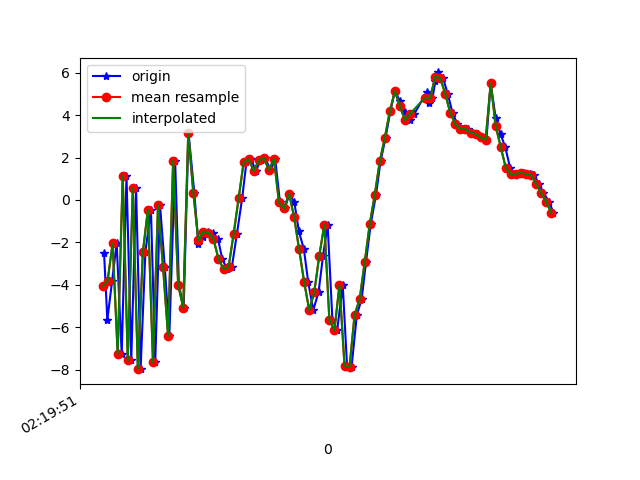

Values plotted in this chart, from the file beside it:
1617848392046, 544035607405299, -2.489918, 1.1694565, -5.138743
1617848392059, 544035626636069, -5.653, 0.7872, 9.269
1617848392078, 544035645866839, -3.801, 0.7948, -6.617
1617848392096, 544035665097609, -2.047, 1.226, 10.33
1617848392116, 544035684328379, -7.249, -0.1019, -4.487
1617848392135, 544035703559149, 1.147, 1.725, 5.346
1617848392154, 544035722789919, -7.54, 0.7867, -5.042
1617848392173, 544035742020689, 0.5632, 2.942, 4.371
1617848392191, 544035761251459, -7.967, 1.154, 5.291
1617848392210, 544035780482229, -2.447, 1.895, -5.145
1617848392232, 544035799712999, -0.4491, 2.376, 9.839
1617848392249, 544035818943769, -7.65, 1.146, -1.021
1617848392268, 544035838174539, -0.2338, 2.851, -2.489
1617848392287, 544035857405309, -3.166, 2.372, 9.724
1617848392305, 544035876636079, -6.396, 1.517, -4.644
1617848392328, 544035895866849, 1.845, 3.257, 1.128
1617848392343, 544035915097619, -3.999, 2.461, 8.47
1617848392362, 544035934328389, -5.072, 2.558, -5.599
1617848392381, 544035953559159, 3.174, 4.373, 1.438
1617848392404, 544035972789929, 0.3509, 4.062, 5.901
1617848392420, 544035992020699, -2.067, 2.668, 1.27
1617848392439, 544036011251469, -1.728, 2.291, 2.849
1617848392458, 544036030482239, -1.486, 1.97, 3.393
1617848392477, 544036049713009, -1.549, 2.218, 4.173
1617848392498, 544036068943779, -1.828, 3.635, 4.93
1617848392515, 544036088174549, -2.78, 5.698, 3.895
1617848392534, 544036107405319, -3.252, 6.909, 3.474
1617848392553, 544036126636089, -3.158, 7.53, 4.056
1617848392573, 544036145866859, -1.608, 5.714, 5.004
1617848392594, 544036165097629, 0.08577, 2.74, 6.231
1617848392611, 544036184328399, 1.792, -0.6079, 7.319
1617848392630, 544036203559169, 1.916, -0.04792, 6.935
1617848392648, 544036222789939, 1.368, -1.177, 6.151
1617848392667, 544036242020709, 1.863, -6.158, 4.698
1617848392685, 544036261251479, 1.987, -8.924, 2.658
1617848392706, 544036280482249, 1.412, -4.563, 1.004
1617848392725, 544036299713019, 1.934, -2.749, 0.3808
1617848392744, 544036318943789, -0.1145, -2.542, 0.716
1617848392763, 544036338174559, -0.4005, 0.406, -2.625
1617848392782, 544036357405329, 0.2985, 2.231, -6.718
1617848392801, 544036376636099, -0.1171, 2.577, -9.538
1617848392819, 544036395866869, -1.477, 3.164, -11.72
1617848392839, 544036415097639, -2.332, 3.846, -13.32
1617848392856, 544036434328409, -3.868, 3.882, -12.34
1617848392876, 544036453559179, -5.185, 4.615, -8.339
1617848392897, 544036472789949, -4.342, 6.454, -6.378
1617848392915, 544036492020719, -2.619, 6.669, -6.529
1617848392933, 544036511251489, -1.157, 1.789, -12.9
1617848392952, 544036530482259, -5.647, -7.866, -7.599
1617848392971, 544036549837106, -6.123, -7.319, 0.3287
1617848392993, 544036569067876, -4.006, 0.206, 4.382
1617848393010, 544036588298646, -7.797, 1.768, 10.22
1617848393028, 544036607529416, -7.868, 4.783, 14.58
1617848393049, 544036626760186, -5.401, 7.694, 16.28
1617848393068, 544036645990956, -4.676, 5.888, 16.74
1617848393085, 544036665221726, -2.943, 5.794, 14.59
1617848393104, 544036684452496, -1.144, 7.64, 10.38
1617848393125, 544036703683266, 0.248, 8.825, 7.117
1617848393143, 544036722914036, 1.82, 7.497, 5.982
1617848393163, 544036742144806, 2.94, 3.817, 6.194
1617848393182, 544036761375576, 4.19, -0.7002, 4.924
... 34 more rows
